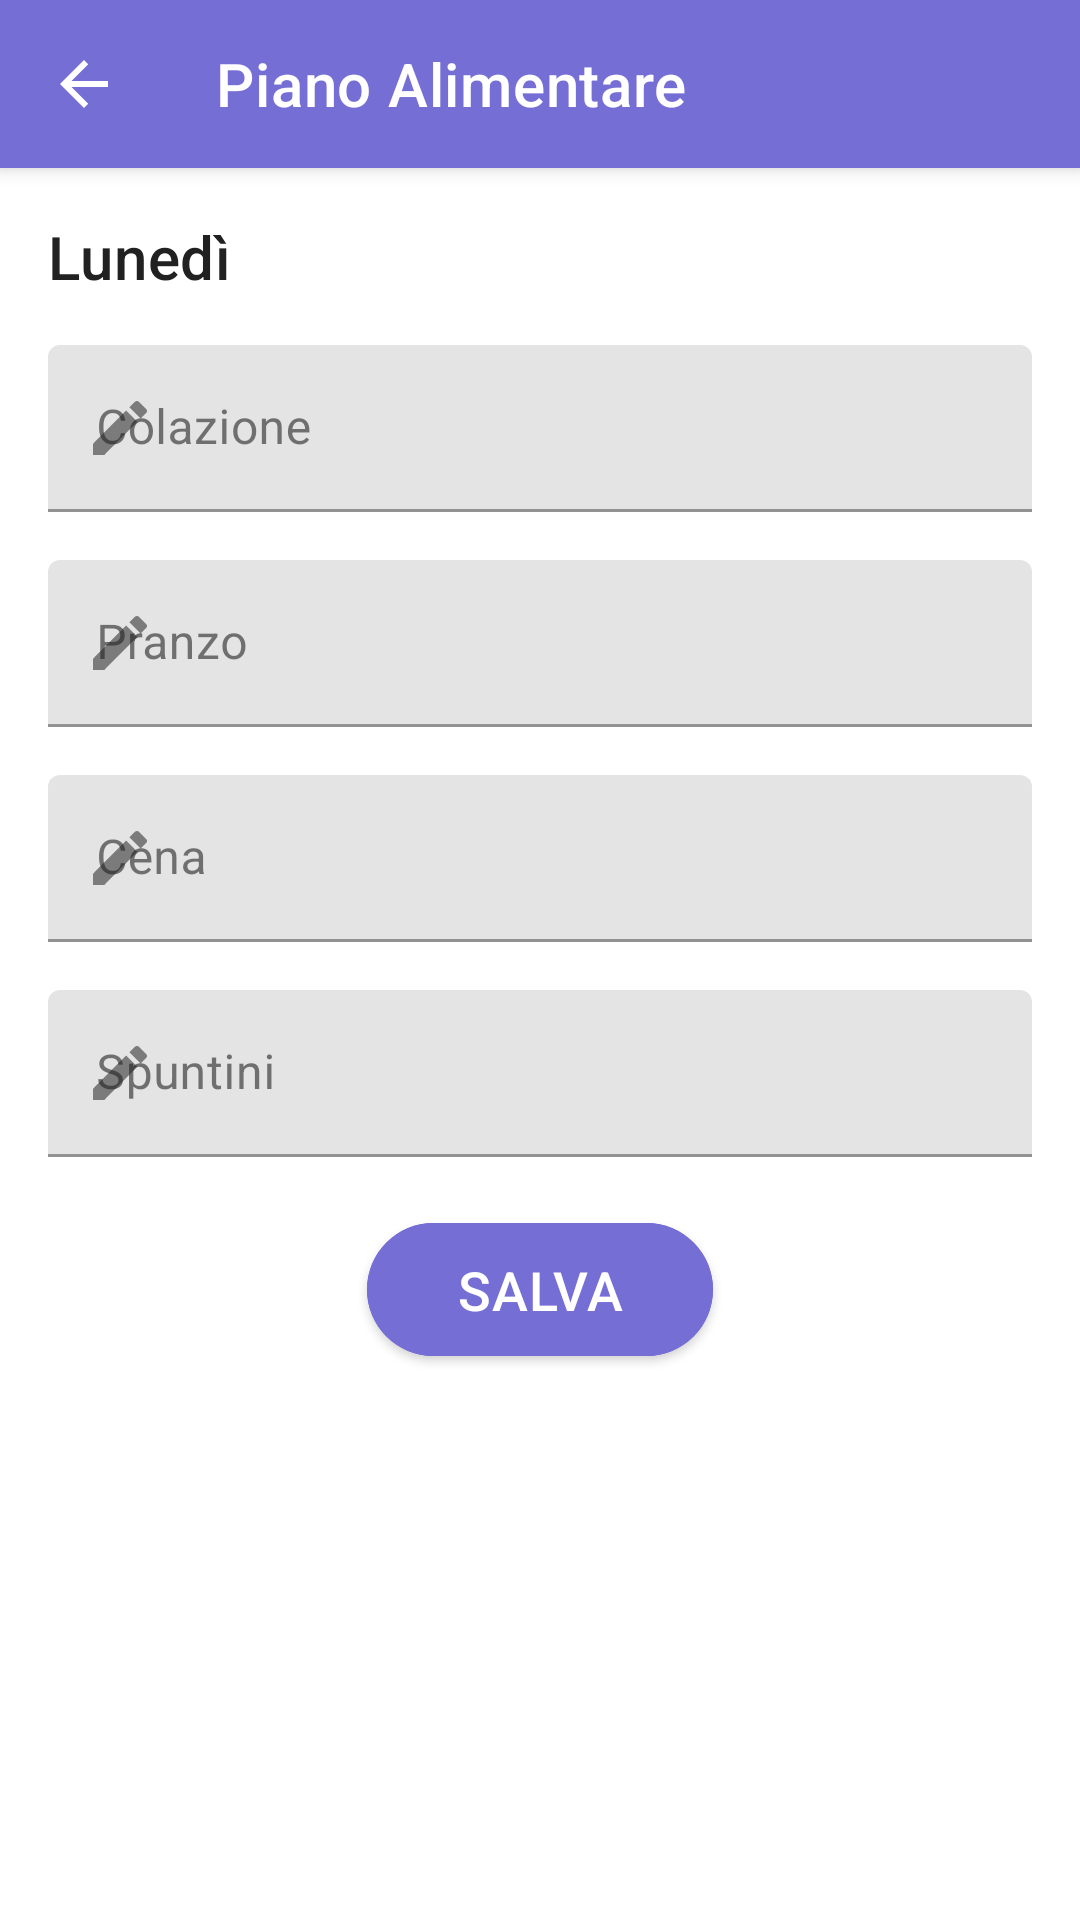

Layout XML and referenced resources for this Android screen:
<!-- AndroidManifest.xml: application theme Theme.FiitApp -->
<!-- res/layout/nutrizionista_pianodettaglio.xml -->
<?xml version="1.0" encoding="utf-8"?>
<LinearLayout
    xmlns:android="http://schemas.android.com/apk/res/android"
    xmlns:app="http://schemas.android.com/apk/res-auto"
    xmlns:tools="http://schemas.android.com/tools"
    android:layout_width="match_parent"
    android:layout_height="match_parent"
    tools:context=".FragmentMain"
    android:orientation="vertical">

    <androidx.appcompat.widget.Toolbar
        android:id="@+id/topAppBar"
        style="@style/Widget.MaterialComponents.Toolbar.Primary"
        android:layout_width="match_parent"
        android:layout_height="?attr/actionBarSize"
        app:title="@string/hp_piano"
        app:navigationIcon="@drawable/ic_backarrow_24dp"/>

    <ScrollView
        android:layout_width="match_parent"
        android:layout_height="match_parent">


        <LinearLayout
            android:layout_width="match_parent"
            android:layout_height="wrap_content"
            android:orientation="vertical"
            android:padding="8dp">

            <TextView
                android:id="@+id/giorno"
                android:layout_width="match_parent"
                android:layout_height="wrap_content"
                android:layout_marginStart="8dp"
                android:layout_marginTop="8dp"
                android:layout_marginEnd="8sp"
                android:layout_marginBottom="16dp"
                android:text="@string/lun"
                android:textAppearance="@style/TextAppearance.MaterialComponents.Headline6"
                android:textSize="20sp" />

            <com.google.android.material.textfield.TextInputLayout
                android:id="@+id/edit_colazione"
                android:layout_width="match_parent"
                android:layout_height="wrap_content"
                android:hint="@string/colazione"
                android:layout_marginBottom="16dp"
                app:startIconDrawable="@drawable/ic_edit_24dp"
                app:startIconContentDescription="@string/modifica">

                <com.google.android.material.textfield.TextInputEditText
                    android:layout_width="match_parent"
                    android:layout_height="wrap_content"
                    android:layout_marginLeft="8sp"
                    android:layout_marginRight="8sp"
                    android:inputType="textMultiLine" />

            </com.google.android.material.textfield.TextInputLayout>

            <com.google.android.material.textfield.TextInputLayout
                android:id="@+id/edit_pranzo"
                android:layout_width="match_parent"
                android:layout_height="wrap_content"
                android:hint="@string/pranzo"
                android:layout_marginBottom="16dp"
                app:startIconDrawable="@drawable/ic_edit_24dp"
                app:startIconContentDescription="@string/modifica">

                <com.google.android.material.textfield.TextInputEditText
                    android:layout_width="match_parent"
                    android:layout_height="wrap_content"
                    android:layout_marginLeft="8sp"
                    android:layout_marginRight="8sp"
                    android:inputType="textMultiLine" />

            </com.google.android.material.textfield.TextInputLayout>

            <com.google.android.material.textfield.TextInputLayout
                android:id="@+id/edit_cena"
                android:layout_width="match_parent"
                android:layout_height="wrap_content"
                android:hint="@string/cena"
                android:layout_marginBottom="16dp"
                app:startIconDrawable="@drawable/ic_edit_24dp"
                app:startIconContentDescription="@string/modifica">

                <com.google.android.material.textfield.TextInputEditText
                    android:layout_width="match_parent"
                    android:layout_height="wrap_content"
                    android:layout_marginLeft="8sp"
                    android:layout_marginRight="8sp"
                    android:inputType="textMultiLine" />

            </com.google.android.material.textfield.TextInputLayout>

            <com.google.android.material.textfield.TextInputLayout
                android:id="@+id/edit_spuntino"
                android:layout_width="match_parent"
                android:layout_height="wrap_content"
                android:hint="@string/spuntino"
                android:layout_marginBottom="16dp"
                app:startIconDrawable="@drawable/ic_edit_24dp"
                app:startIconContentDescription="@string/modifica">

                <com.google.android.material.textfield.TextInputEditText
                    android:layout_width="match_parent"
                    android:layout_height="wrap_content"
                    android:layout_marginLeft="8sp"
                    android:layout_marginRight="8sp"
                    android:inputType="textMultiLine" />

            </com.google.android.material.textfield.TextInputLayout>

            <LinearLayout
                android:layout_width="match_parent"
                android:layout_height="match_parent"
                android:orientation="horizontal"
                android:gravity="center">

                <com.google.android.material.button.MaterialButton
                    android:id="@+id/btn_save"
                    android:layout_width="wrap_content"
                    android:layout_height="wrap_content"
                    android:backgroundTint="@color/purple_primary"
                    android:gravity="center"
                    android:paddingLeft="30dp"
                    android:paddingTop="10dp"
                    android:paddingRight="30dp"
                    android:paddingBottom="10dp"
                    android:text="@string/salva"
                    android:textAllCaps="true"
                    android:textAppearance="?attr/textAppearanceHeadline6"
                    android:textSize="18sp"
                    app:cornerRadius="25dp" />
            </LinearLayout>


        </LinearLayout>

    </ScrollView>

</LinearLayout>
<!-- resources referenced by this layout -->
<resources>
  <color name="purple_primary">#756ED5</color>
  <!-- drawable ic_backarrow_24dp (drawable) -->
  <?xml version="1.0" encoding="utf-8"?>
  <vector xmlns:android="http://schemas.android.com/apk/res/android"
      android:width="24dp"
      android:height="24dp"
      android:viewportWidth="24.0"
      android:viewportHeight="24.0">
      <path
          android:fillColor="#FFFFFFFF"
          android:pathData="M20,11H7.83l5.59,-5.59L12,4l-8,8 8,8 1.41,-1.41L7.83,13H20v-2z" />
  </vector>
  <!-- drawable ic_edit_24dp (drawable) -->
  <?xml version="1.0" encoding="utf-8"?>
  <vector xmlns:android="http://schemas.android.com/apk/res/android"
      android:width="24dp"
      android:height="24dp"
      android:viewportWidth="24"
      android:viewportHeight="24">
      <path
          android:fillColor="#ffffff"
          android:pathData="M3,17.25V21h3.75L17.81,9.94l-3.75,-3.75L3,17.25zM20.71,7.04c0.39,-0.39 0.39,-1.02 0,-1.41l-2.34,-2.34c-0.39,-0.39 -1.02,-0.39 -1.41,0l-1.83,1.83 3.75,3.75 1.83,-1.83z"/>
  </vector>
  <string name="cena">Cena</string>
  <string name="colazione">Colazione</string>
  <string name="hp_piano">Piano Alimentare</string>
  <string name="lun">Lunedì</string>
  <string name="modifica">Modifica</string>
  <string name="pranzo">Pranzo</string>
  <string name="salva">Salva</string>
  <string name="spuntino">Spuntini</string>
  <style name="Theme.FiitApp" parent="Theme.MaterialComponents.DayNight">
          
          <item name="colorPrimary">@color/purple_primary</item>
          <item name="colorPrimaryVariant">@color/purple_secondary</item>
          <item name="colorOnPrimary">@color/white</item>
          
          <item name="colorSecondary">@color/green_primary</item>
          <item name="colorSecondaryVariant">@color/green_secondary</item>
          <item name="colorOnSecondary">@color/white</item>
          
          <item name="android:statusBarColor" tools:targetApi="l">@color/purple_dark</item>
  
          <item name="android:colorBackground">@color/white</item>
          <item name="colorOnBackground">@color/black</item>
          <item name="colorSurface">@color/white</item>
          <item name="colorOnSurface">@color/black</item>
  
          <item name="android:textColorPrimary">@color/black</item>
          <item name="android:textColorSecondary">@color/black_secondary</item>
  
          <item name="windowActionBar">false</item>
          <item name="windowNoTitle">true</item>
      </style>
  <color name="purple_secondary">#ABA7EC</color>
  <color name="white">#FFFFFF</color>
  <color name="green_primary">#1BBCAF</color>
  <color name="green_secondary">#56E0CB</color>
  <color name="purple_dark">#524D95</color>
  <color name="black">#212121</color>
  <color name="black_secondary">#616161</color>
</resources>
